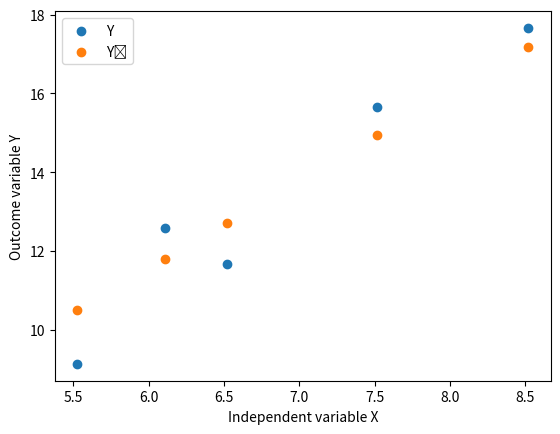
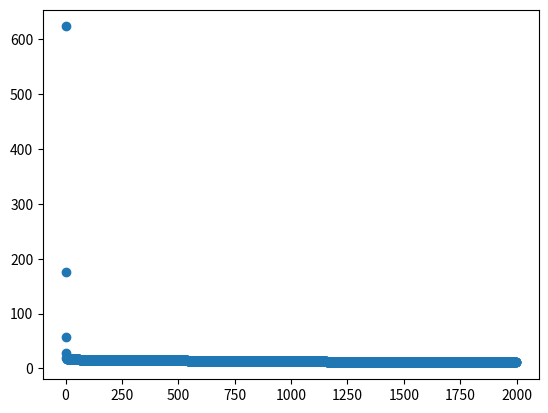

Write Python code to recreate these figures, in order.
import pandas as pd
import numpy as np
import matplotlib.pyplot as plt

data = [[6.1101, 12.5920], [5.5277, 9.1302], [8.5186, 17.6620], [6.5186, 11.6620], [7.5186, 15.6620]]
df = pd.DataFrame(data, columns=['X', 'Y'])
m = len(df)


def hypothesis(theta_h, x):
    return theta_h[0] + theta_h[1] * x


def cost_calc(theta_x, x, y):
    return (1 / 2 * m) * np.sum((hypothesis(theta_x, x) - y) ** 2)


def gradient_descent(theta_g, x, y, epoch, alpha):
    cost_g = []
    i = 0
    while i < epoch:
        hx = hypothesis(theta_g, x)
        theta_g[0] -= alpha * (sum(hx - y) / m)
        theta_g[1] -= (alpha * np.sum((hx - y) * x)) / m
        cost_g.append(cost_calc(theta_g, x, y))
        i += 1
    return theta_g, cost_g


def predict(theta_p, x, y, epoch, alpha):
    theta_p, cost_p = gradient_descent(theta_p, x, y, epoch, alpha)
    return hypothesis(theta_p, x), cost_p, theta_p


theta = [0, 0]
y_hat, cost, theta = predict(theta, df['X'], df['Y'], 2000, 0.01)

plt.figure()
plt.scatter(df['X'], df['Y'], label='Y')
plt.scatter(df['X'], y_hat, label='Y\u0302')
plt.legend(loc="upper left")
plt.xlabel("Independent variable X")
plt.ylabel("Outcome variable Y")
plt.show()

plt.figure()
plt.scatter(range(0, len(cost)), cost)
plt.show()
